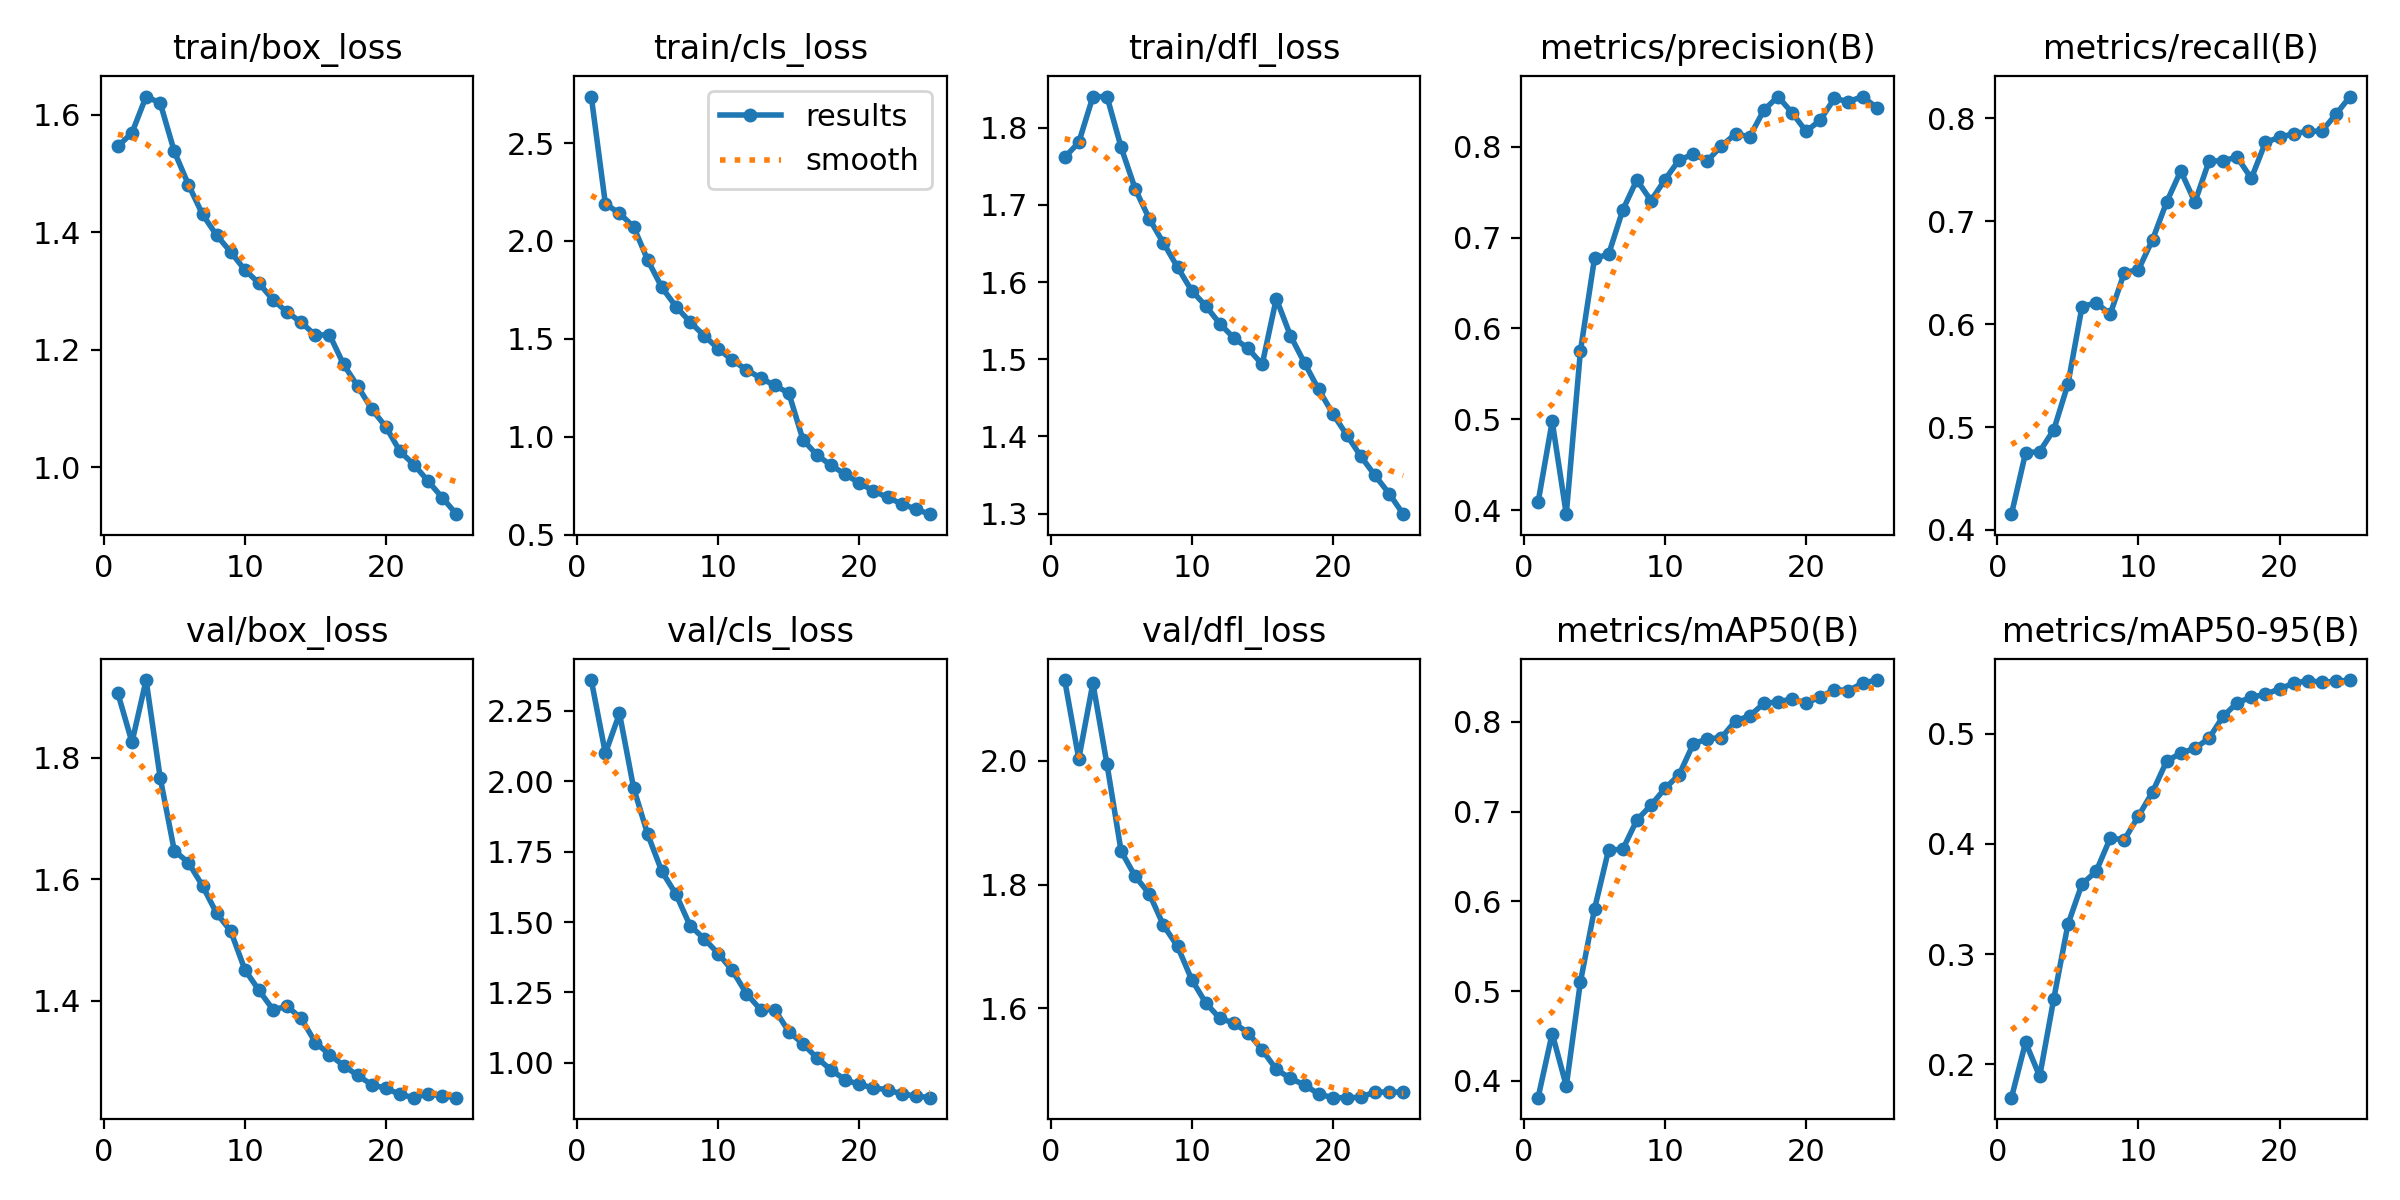

Source data for this figure (header and first rows):
epoch, time, train/box_loss, train/cls_loss, train/dfl_loss, metrics/precision(B), metrics/recall(B), metrics/mAP50(B), metrics/mAP50-95(B), val/box_loss, val/cls_loss, val/dfl_loss, lr/pg0, lr/pg1, lr/pg2, lr/pg3, lr/pg4, lr/pg5, lr/pg6, lr/pg7
1, 937.2, 1.546, 2.737, 1.761, 0.4084, 0.4153, 0.3811, 0.1697, 1.906, 2.358, 2.131, 0.009997, 0.003332, 0.009997, 0.003332, 0.009997, 0.003332, 0.009997, 0.003332
2, 1782, 1.569, 2.19, 1.781, 0.4976, 0.4749, 0.4526, 0.2199, 1.825, 2.098, 2.004, 0.01921, 0.006402, 0.01921, 0.006402, 0.01921, 0.006402, 0.01921, 0.006402
3, 2481, 1.631, 2.141, 1.84, 0.3954, 0.4761, 0.3942, 0.1891, 1.928, 2.24, 2.126, 0.02762, 0.009207, 0.02762, 0.009207, 0.02762, 0.009207, 0.02762, 0.009207
4, 3179, 1.62, 2.073, 1.84, 0.5749, 0.4974, 0.5101, 0.2596, 1.767, 1.976, 1.995, 0.02644, 0.008812, 0.02644, 0.008812, 0.02644, 0.008812, 0.02644, 0.008812
5, 3873, 1.537, 1.902, 1.775, 0.6772, 0.5416, 0.5914, 0.3269, 1.647, 1.811, 1.854, 0.02525, 0.008416, 0.02525, 0.008416, 0.02525, 0.008416, 0.02525, 0.008416
6, 4570, 1.481, 1.764, 1.721, 0.6816, 0.6169, 0.6575, 0.3637, 1.627, 1.68, 1.813, 0.02406, 0.00802, 0.02406, 0.00802, 0.02406, 0.00802, 0.02406, 0.00802
7, 5268, 1.43, 1.666, 1.682, 0.7302, 0.6207, 0.6578, 0.375, 1.589, 1.599, 1.785, 0.02287, 0.007624, 0.02287, 0.007624, 0.02287, 0.007624, 0.02287, 0.007624
8, 5963, 1.395, 1.587, 1.651, 0.7635, 0.6097, 0.6906, 0.4052, 1.544, 1.487, 1.734, 0.02168, 0.007228, 0.02168, 0.007228, 0.02168, 0.007228, 0.02168, 0.007228
9, 6651, 1.366, 1.517, 1.619, 0.7407, 0.65, 0.7071, 0.4038, 1.515, 1.441, 1.7, 0.0205, 0.006832, 0.0205, 0.006832, 0.0205, 0.006832, 0.0205, 0.006832
10, 7339, 1.336, 1.45, 1.589, 0.7639, 0.6529, 0.7259, 0.4252, 1.451, 1.388, 1.647, 0.01931, 0.006436, 0.01931, 0.006436, 0.01931, 0.006436, 0.01931, 0.006436
11, 8027, 1.313, 1.391, 1.569, 0.7856, 0.6821, 0.7412, 0.4471, 1.417, 1.328, 1.609, 0.01812, 0.00604, 0.01812, 0.00604, 0.01812, 0.00604, 0.01812, 0.00604
12, 8712, 1.285, 1.343, 1.546, 0.7916, 0.7186, 0.7754, 0.4751, 1.385, 1.246, 1.584, 0.01693, 0.005644, 0.01693, 0.005644, 0.01693, 0.005644, 0.01693, 0.005644
13, 9400, 1.264, 1.301, 1.527, 0.7846, 0.7488, 0.7812, 0.4823, 1.391, 1.189, 1.576, 0.01574, 0.005248, 0.01574, 0.005248, 0.01574, 0.005248, 0.01574, 0.005248
14, 10080, 1.247, 1.262, 1.514, 0.801, 0.7185, 0.7825, 0.4868, 1.371, 1.189, 1.56, 0.01456, 0.004852, 0.01456, 0.004852, 0.01456, 0.004852, 0.01456, 0.004852
15, 10759, 1.225, 1.224, 1.493, 0.8142, 0.7582, 0.8012, 0.4957, 1.331, 1.112, 1.533, 0.01337, 0.004456, 0.01337, 0.004456, 0.01337, 0.004456, 0.01337, 0.004456
16, 11381, 1.226, 0.9863, 1.579, 0.811, 0.7589, 0.8067, 0.5158, 1.311, 1.068, 1.501, 0.01218, 0.00406, 0.01218, 0.00406, 0.01218, 0.00406, 0.01218, 0.00406
17, 12003, 1.175, 0.907, 1.531, 0.8403, 0.7621, 0.8206, 0.528, 1.293, 1.018, 1.487, 0.01099, 0.003664, 0.01099, 0.003664, 0.01099, 0.003664, 0.01099, 0.003664
18, 12626, 1.138, 0.855, 1.495, 0.8553, 0.7416, 0.8223, 0.5332, 1.277, 0.9751, 1.476, 0.009804, 0.003268, 0.009804, 0.003268, 0.009804, 0.003268, 0.009804, 0.003268
19, 13249, 1.099, 0.8089, 1.461, 0.8376, 0.7765, 0.8256, 0.5357, 1.262, 0.9403, 1.462, 0.008616, 0.002872, 0.008616, 0.002872, 0.008616, 0.002872, 0.008616, 0.002872
20, 13875, 1.069, 0.7646, 1.43, 0.8169, 0.7816, 0.8213, 0.5407, 1.256, 0.9236, 1.456, 0.007428, 0.002476, 0.007428, 0.002476, 0.007428, 0.002476, 0.007428, 0.002476
21, 14500, 1.027, 0.7249, 1.402, 0.8293, 0.785, 0.8275, 0.5457, 1.246, 0.9118, 1.456, 0.00624, 0.00208, 0.00624, 0.00208, 0.00624, 0.00208, 0.00624, 0.00208
22, 15126, 1.004, 0.6908, 1.374, 0.8532, 0.7874, 0.8361, 0.5482, 1.24, 0.9049, 1.456, 0.005052, 0.001684, 0.005052, 0.001684, 0.005052, 0.001684, 0.005052, 0.001684
23, 15752, 0.9766, 0.6586, 1.349, 0.8497, 0.7875, 0.8348, 0.5467, 1.247, 0.8904, 1.465, 0.003864, 0.001288, 0.003864, 0.001288, 0.003864, 0.001288, 0.003864, 0.001288
24, 16376, 0.9484, 0.6312, 1.326, 0.8553, 0.8039, 0.8432, 0.5475, 1.243, 0.8828, 1.464, 0.002676, 0.000892, 0.002676, 0.000892, 0.002676, 0.000892, 0.002676, 0.000892
25, 17003, 0.9206, 0.6056, 1.299, 0.8431, 0.8211, 0.8467, 0.5487, 1.24, 0.8769, 1.465, 0.001488, 0.000496, 0.001488, 0.000496, 0.001488, 0.000496, 0.001488, 0.000496
